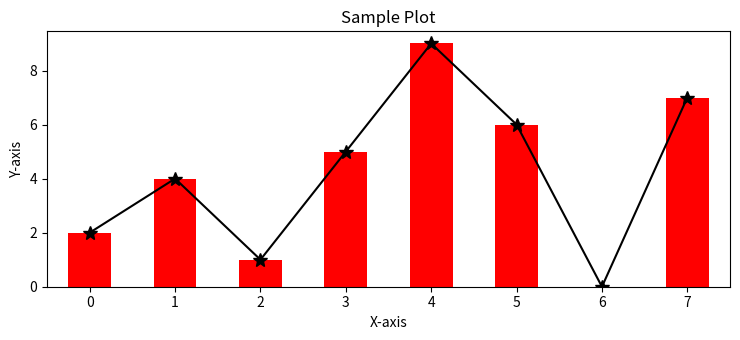
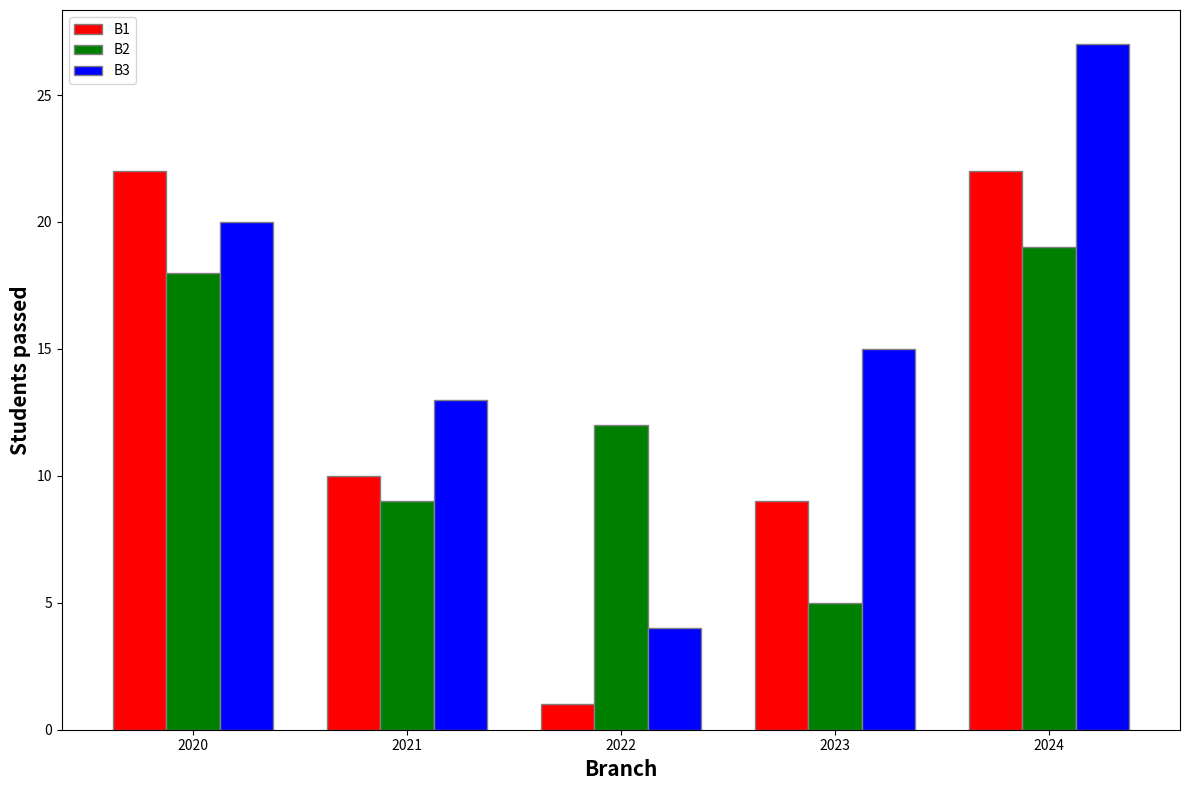

These charts were generated, in order, by the following Python code:
#!/usr/bin/env python
# coding: utf-8

# In[2]:


import pandas as pd
import matplotlib.pyplot as plt

plt.rcParams["figure.figsize"] = [7.50, 3.50]
plt.rcParams["figure.autolayout"] = True

df = pd.DataFrame(dict(data=[2, 4, 1, 5, 9, 6, 0, 7]))
fig, ax = plt.subplots()

df['data'].plot(kind='bar', color='red')
df['data'].plot(kind='line', marker='*', color='black', ms=10)
plt.xlabel("X-axis")
plt.ylabel("Y-axis")
plt.title("Sample Plot")
plt.show()


# In[6]:


import numpy as np 
import matplotlib.pyplot as plt 

# set width of bar 
barWidth = 0.25
fig = plt.subplots(figsize =(12, 8)) 

# set height of bar 
B1 = [22, 10, 1, 9, 22] 
B2 = [18, 9, 12, 5, 19] 
B3 = [20, 13, 4, 15, 27] 

# Set position of bar on X axis 
br1 = np.arange(len(B1)) 
br2 = [x + barWidth for x in br1] 
br3 = [x + barWidth for x in br2] 

# Make the plot
plt.bar(br1, B1, color ='r', width = barWidth, 
        edgecolor ='grey', label ='B1') 
plt.bar(br2, B2, color ='g', width = barWidth, 
        edgecolor ='grey', label ='B2') 
plt.bar(br3, B3, color ='b', width = barWidth, 
        edgecolor ='grey', label ='B3') 

# Adding Xticks 
plt.xlabel('Branch', fontweight ='bold', fontsize = 15) 
plt.ylabel('Students passed', fontweight ='bold', fontsize = 15) 
plt.xticks([r + barWidth for r in range(len(B1))], 
        ['2020', '2021', '2022', '2023', '2024'])

plt.legend()
plt.show()


# In[ ]:




